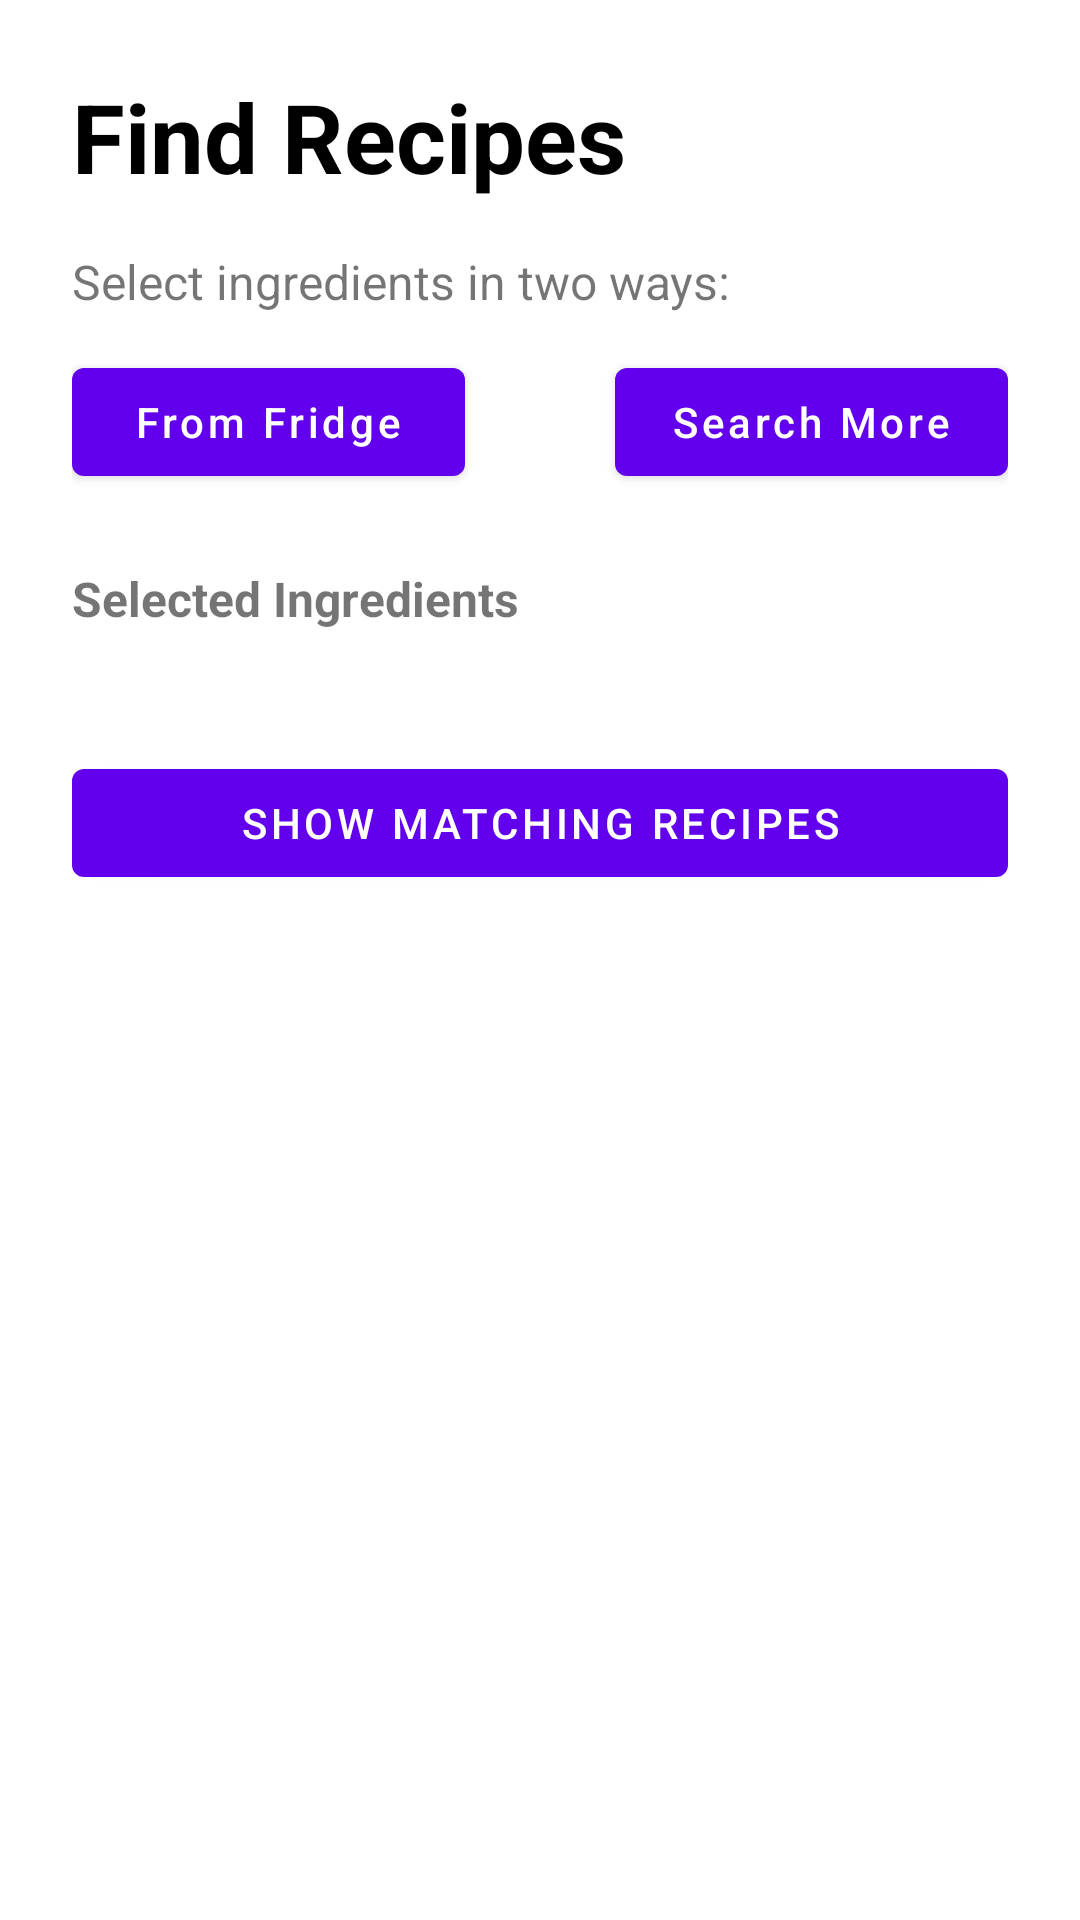

Android layout source for this screen:
<!-- AndroidManifest.xml: application theme Theme.Fromfridge -->
<!-- res/layout/fragment_search.xml -->
<layout xmlns:android="http://schemas.android.com/apk/res/android"
    xmlns:app="http://schemas.android.com/apk/res-auto">

    <data>
        <variable
            name="viewModel"
            type="com.recipes.from_fridge.ui.search.SearchViewModel" />
    </data>

    <ScrollView
        android:layout_width="match_parent"
        android:layout_height="match_parent"
        android:fillViewport="true">

        <LinearLayout
            android:orientation="vertical"
            android:layout_width="match_parent"
            android:layout_height="wrap_content"
            android:paddingStart="24dp"
            android:paddingEnd="24dp"
            android:paddingTop="24dp"
            android:gravity="start">

            
            <TextView
                android:id="@+id/titleText"
                android:layout_width="wrap_content"
                android:layout_height="wrap_content"
                android:text="Find Recipes"
                android:textSize="32sp"
                android:textStyle="bold"
                android:textColor="@android:color/black"
                android:paddingBottom="16dp" />

            
            <TextView
                android:id="@+id/instructionText"
                android:layout_width="wrap_content"
                android:layout_height="wrap_content"
                android:text="Select ingredients in two ways:"
                android:textSize="16sp"
                android:paddingBottom="12dp" />

            
            <LinearLayout
                android:orientation="horizontal"
                android:layout_width="match_parent"
                android:layout_height="wrap_content"
                android:layout_marginBottom="24dp">

                <com.google.android.material.button.MaterialButton
                    android:id="@+id/fromFridgeButton"
                    android:layout_width="0dp"
                    android:layout_height="wrap_content"
                    android:layout_weight="1"
                    android:text="From Fridge"
                    android:textAllCaps="false"
                    android:layout_marginEnd="50dp" />

                <com.google.android.material.button.MaterialButton
                    android:id="@+id/searchMoreButton"
                    android:layout_width="0dp"
                    android:layout_height="wrap_content"
                    android:layout_weight="1"
                    android:text="Search More"
                    android:textAllCaps="false" />
            </LinearLayout>

            
            <TextView
                android:id="@+id/selectedIngredientsText"
                android:layout_width="wrap_content"
                android:layout_height="wrap_content"
                android:text="Selected Ingredients"
                android:textStyle="bold"
                android:textSize="16sp"
                android:paddingBottom="8dp" />

            
            <com.google.android.material.chip.ChipGroup
                android:id="@+id/chipGroup"
                android:layout_width="match_parent"
                android:layout_height="wrap_content"
                app:singleLine="false"
                app:chipSpacing="8dp"
                android:layout_marginBottom="32dp" />

            
            <com.google.android.material.button.MaterialButton
                android:id="@+id/matchButton"
                android:layout_width="match_parent"
                android:layout_height="wrap_content"
                android:text="Show Matching Recipes" />
        </LinearLayout>
    </ScrollView>
</layout>
<!-- resources referenced by this layout -->
<resources>
  <style name="Theme.Fromfridge" parent="Theme.MaterialComponents.DayNight.DarkActionBar">
          
          <item name="colorPrimary">@color/purple_500</item>
          <item name="colorPrimaryVariant">@color/purple_700</item>
          <item name="colorOnPrimary">@color/white</item>
          
          <item name="colorSecondary">@color/teal_200</item>
          <item name="colorSecondaryVariant">@color/teal_700</item>
          <item name="colorOnSecondary">@color/black</item>
          
          <item name="android:statusBarColor">?attr/colorPrimaryVariant</item>
          
      </style>
  <!-- not gathered from this repository: default colours our renderer supplied (Android Studio template values) -->
  <color name="purple_500">#FF6200EE</color>
  <color name="purple_700">#FF3700B3</color>
  <color name="teal_200">#FF03DAC5</color>
  <color name="teal_700">#FF018786</color>
  <color name="black">#FF000000</color>
  <color name="white">#FFFFFFFF</color>
</resources>
